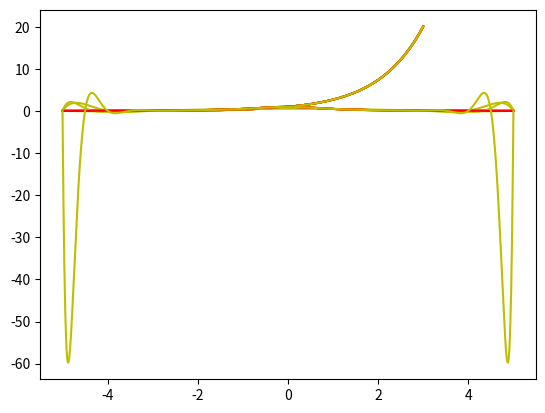

Write Python code to recreate this figure.
from numpy import *
from matplotlib.pyplot import *
from scipy.interpolate import interp1d

print()
print("----- EJERCICIO 1 -----")
print("Cálculo de las diferencias divididas")

def tabla_diferencias_divididas(x,y):
   """ Calcula la tabla completa de las diferencias divididas a 
   partir de los datos x e y. Devuelve una matriz (df) triangular 
   inferior que en la columna k-esima contiene las diferencias 
   divididas de orden k"""

   n= len(y)
   df=zeros([n,n])
   df[:,0]=y
   yn=y
   for i in range(0, n-1):
       dx=x[i+1: n]-x[0:n-(i+1)]
       yn=diff(yn)/dx
       df[i+1:n,i+1]=yn
   return df

print()
print("A)")

x = linspace(0,1,5)
y = exp(x)
tabla_ejercicio1 = tabla_diferencias_divididas(x,y)
print(tabla_ejercicio1)

print()
print("----- EJERCICIO 2 -----")
print("Cálculo del polinomio de interpolación de Lagrange mediante la fórmula de Newton")
    
def eval_forma_newton(x,y,z_0):
    """ Calcula en primer lugar el polinomio de interpolacion de 
    Lagrange que interpola los datos x e y mediante la formula de 
    ewton y lo evalua en z0."""  
    
    n= len(y)
    df=tabla_diferencias_divididas(x,y)
    peval=df[0,0]
    prod=1.0
    for i in range(1,n):
        prod=prod*(z_0-x[i-1])
        peval=peval+df[i,i]*prod
    return peval   

print()
print("A)")

x = linspace(0,1,5)
y = exp(x)
print("El resultado de evaluar el polinomio en 1/3 es: " ,eval_forma_newton(x,y,1/3))
print("El polinomio pasa por los puntos de evaluacion: " ,eval_forma_newton(x,y,x) == y)

print()
print("B)")

def eval_pol_horner(p,z0):
    n = len(p)
    cn = p[n-1]
    for i in range (n-2,-1,-1):
        cn = p[i] + cn*z0
    return cn

polinomio=array([-1,0,1])
z0 = array([0,20])
print(eval_pol_horner(polinomio,z0))

print()
print("C)")

def eval_forma_newton_horner(x,y,z0):   
    n = len(y)
    df = tabla_diferencias_divididas(x,y)
    cn = df[n-1,n-1]
    for i in range (n-2,-1,-1):
        cn = cn*(z0-x[i])+df[i,i]
    return cn

x = linspace(0,1,5)
y = exp(x)
print("El resultado de evaluar el polinomio en 1/3 es: " ,eval_forma_newton_horner(x,y,1/3))
print("El polinomio pasa por los puntos de evaliacion: " ,eval_forma_newton_horner(x,y,x) == y)

print()
print("D)")

def apartado_d(f,a,b,N,z0):
    x = linspace(a,b,N+1)
    y = f(x)
    cn = eval_forma_newton_horner(x,y,z0)
    error = max(abs(f(z0) - cn))    
    return cn, error

print()
print("E)")

z0 = linspace(-3,3,601)
for N in range (5,21,5):
    px, error = apartado_d(exp,-3,3,N,z0)
    plot(z0,exp(z0),"r",z0,px,"y")
    show()
    print("El error cometido con N =" ,N, "es" ,error)
            
print()
print("F)")

z0 = linspace(-5,5,1001)
def ff(x):
    return 1/(1 + x**2)
for N in range (5,21,5):
    px, error = apartado_d(ff,-5,5,N,z0)
    plot(z0,ff(z0),"r",z0,px,"y")
    show()
    print("El error cometido con N =" ,N, "es" ,error)


print()
print("----- EJERCICIO 3 -----")
print("Interpolación de tipo spline")



print()
print("A)")

def splineLin(f, a, b, N):
    x = linspace(a, b, N + 1)
    y = f(x)
    pol = inter1d(x, y, kind = "lineal")
    return pol

print()
print("B)")

def splineCub(f, a, b, N):
    x = linspace(a, b, N + 1)
    y = f(x)
    pol = inter1d(x, y, kind = "cubic")
    return pol
